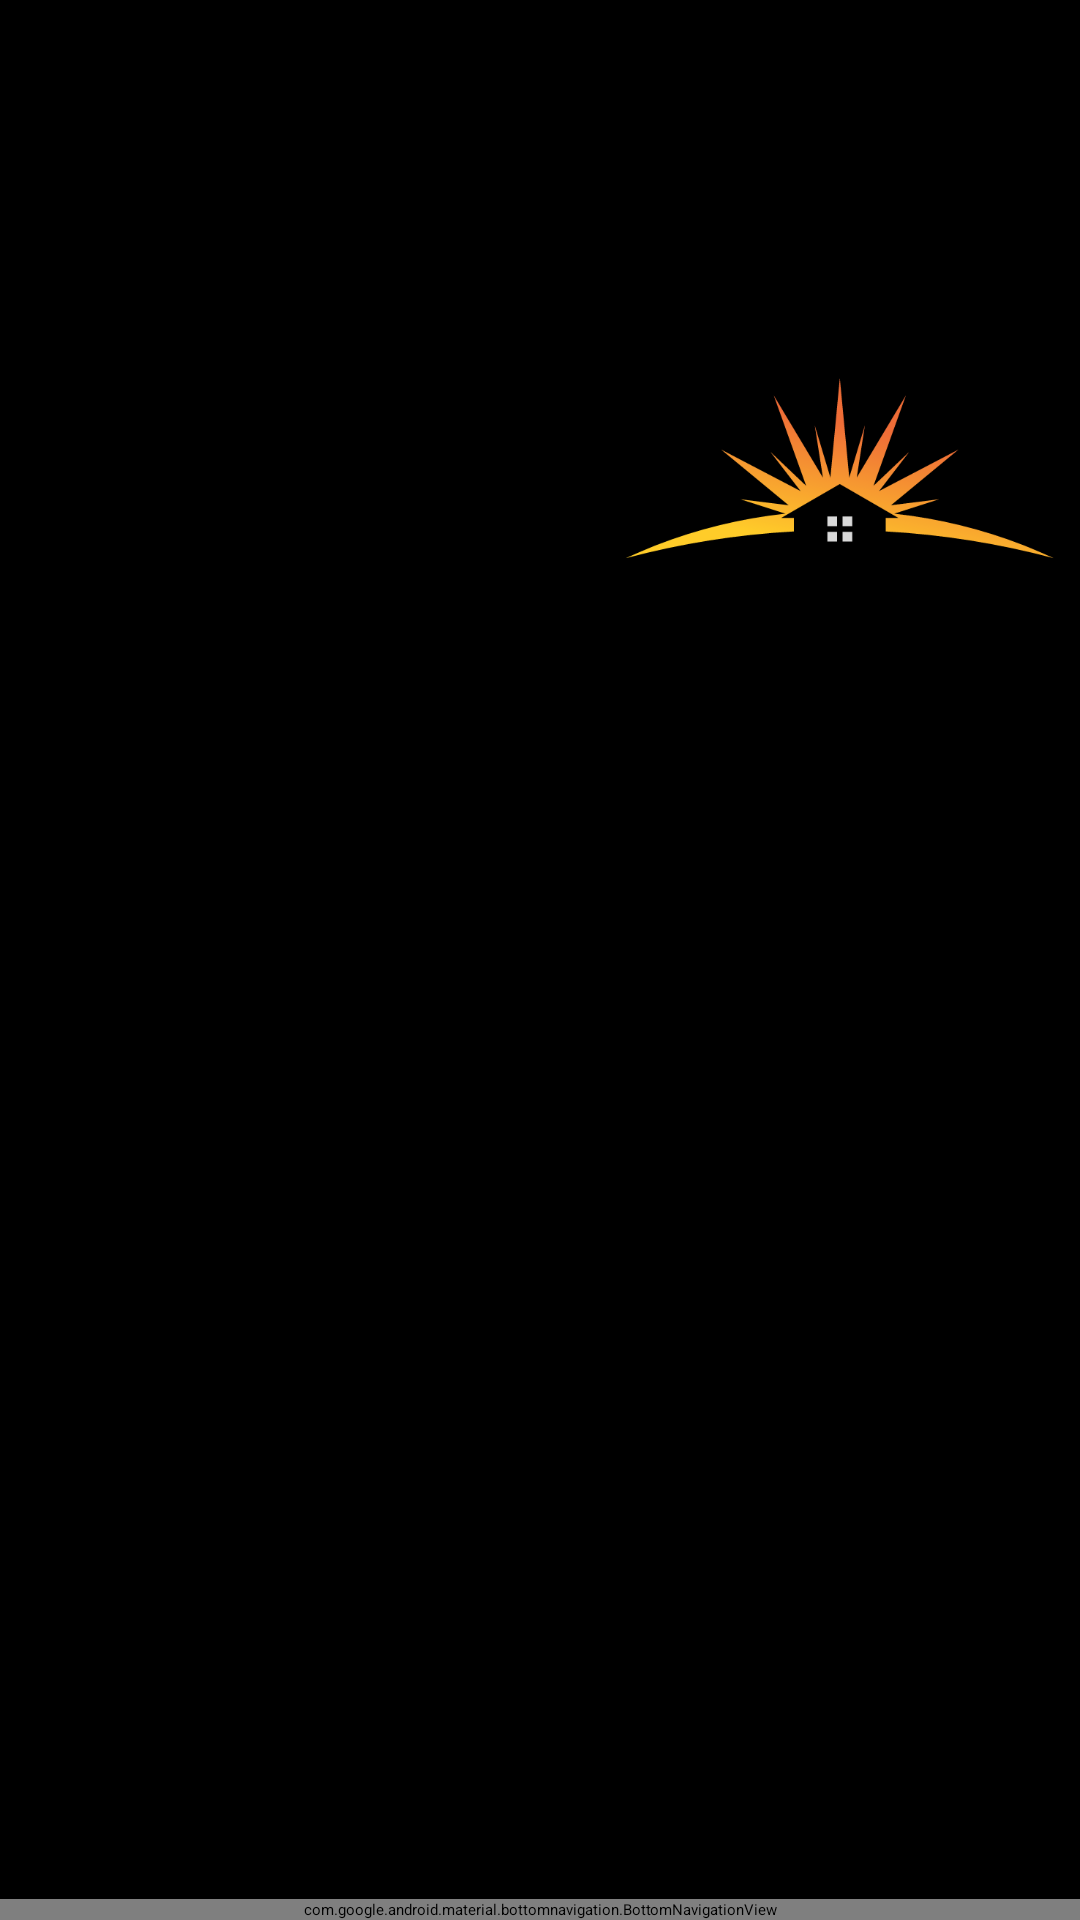

Android layout source for this screen:
<!-- AndroidManifest.xml: application theme Theme.MovieStreamingApp -->
<!-- res/layout/activity_main.xml -->
<?xml version="1.0" encoding="utf-8"?>
<androidx.constraintlayout.widget.ConstraintLayout
    xmlns:android="http://schemas.android.com/apk/res/android"
    xmlns:app="http://schemas.android.com/apk/res-auto"
    xmlns:tools="http://schemas.android.com/tools"
    android:layout_width="match_parent"
    android:layout_height="match_parent"
    tools:context=".activities.MainActivity"
    android:background="@color/black">

    <androidx.appcompat.widget.Toolbar
        android:id="@+id/toolbar_main"
        android:layout_width="200dp"
        android:layout_height="?attr/actionBarSize"
        android:background="@color/black"
        app:layout_constraintStart_toStartOf="parent"
        app:layout_constraintTop_toTopOf="parent"
        app:titleTextColor="@color/white" />

    <ImageView
        android:layout_width="200dp"
        android:layout_height="?attr/actionBarSize"
        android:src="@drawable/logo"
        app:layout_constraintEnd_toEndOf="parent"
        app:layout_constraintStart_toEndOf="@+id/toolbar_main"
        app:layout_constraintTop_toTopOf="parent">

    </ImageView>


    <FrameLayout
        android:id="@+id/fragment_container"
        android:layout_width="match_parent"
        android:layout_height="0dp"
        app:layout_behavior="android.support.design.widget.AppBarLayout$ScrollingViewBehavior"
        app:layout_constraintBottom_toTopOf="@+id/bottom_nav"
        app:layout_constraintEnd_toEndOf="parent"
        app:layout_constraintStart_toStartOf="parent"
        app:layout_constraintTop_toBottomOf="@+id/toolbar_main" />

    <com.google.android.material.bottomnavigation.BottomNavigationView
        android:id="@+id/bottom_nav"
        android:layout_width="match_parent"
        android:layout_height="wrap_content"
        app:layout_constraintBottom_toBottomOf="parent"
        app:layout_constraintStart_toStartOf="parent"
        app:layout_constraintEnd_toEndOf="parent"
        android:layout_marginStart="0dp"
        android:layout_marginEnd="0dp"
        android:background="@color/black"
        app:menu="@menu/bottom_navigation"
        app:itemIconTint="@drawable/bottom_nav_icon_color_selector"
        app:itemTextColor="@drawable/bottom_nav_icon_color_selector"/>

</androidx.constraintlayout.widget.ConstraintLayout>
<!-- resources referenced by this layout -->
<resources>
  <!-- drawable logo: png bitmap (drawable, 22185 bytes) -->
  <style name="Theme.MovieStreamingApp" parent="Theme.MaterialComponents.DayNight.NoActionBar">
          
          <item name="colorPrimary">@color/purple_200</item>
          
          <item name="colorPrimaryVariant">@color/black</item>
          
          <item name="colorOnPrimary">@color/black</item>
          
          <item name="colorSecondary">@color/teal_200</item>
          <item name="colorSecondaryVariant">@color/teal_200</item>
          <item name="colorOnSecondary">@color/black</item>
          
          <item name="android:statusBarColor" tools:targetApi="l">?attr/colorPrimaryVariant</item>
          
      </style>
  <!-- not gathered from this repository: default colours our renderer supplied (Android Studio template values) -->
  <color name="purple_200">#FFBB86FC</color>
  <color name="teal_200">#FF03DAC5</color>
  <color name="black">#FF000000</color>
  <color name="white">#FFFFFFFF</color>
</resources>
